Dataset: split (GitHub, nielsschluesener/rock_paper_scissors). Classes: paper, rock, scissor.

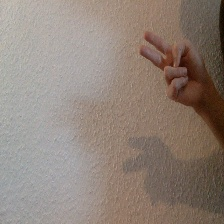
Label: scissor

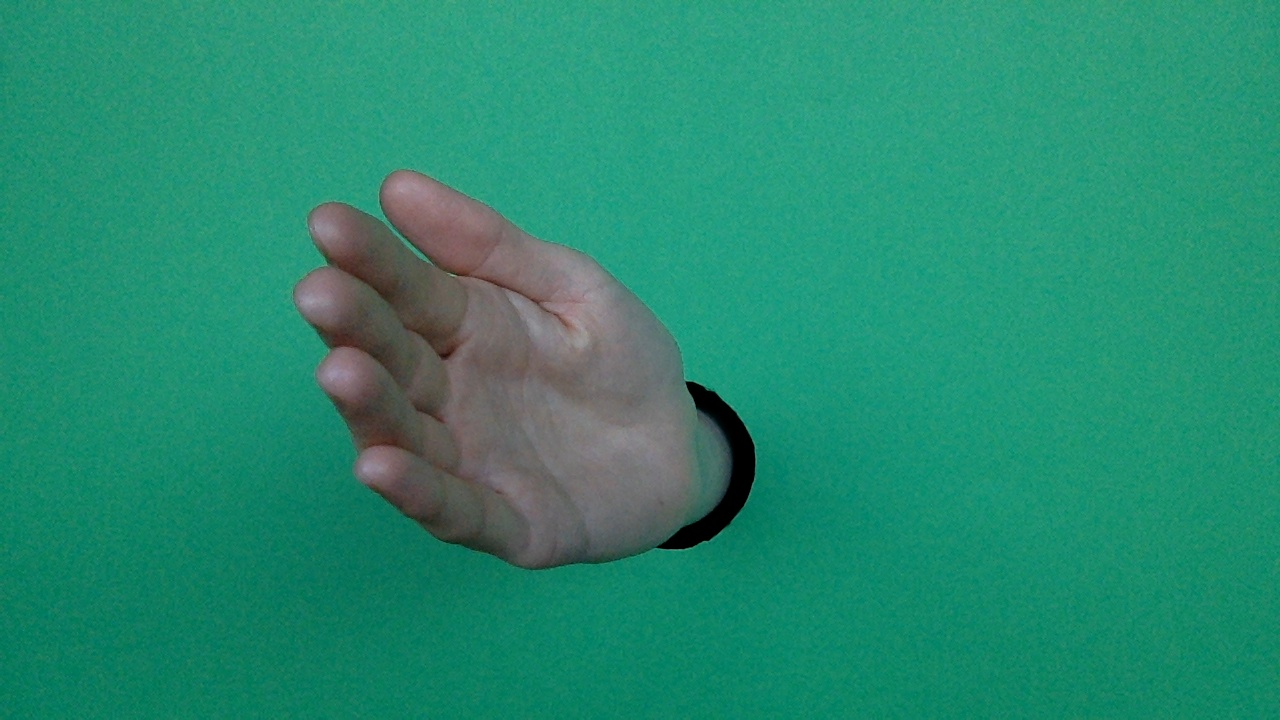
Label: paper

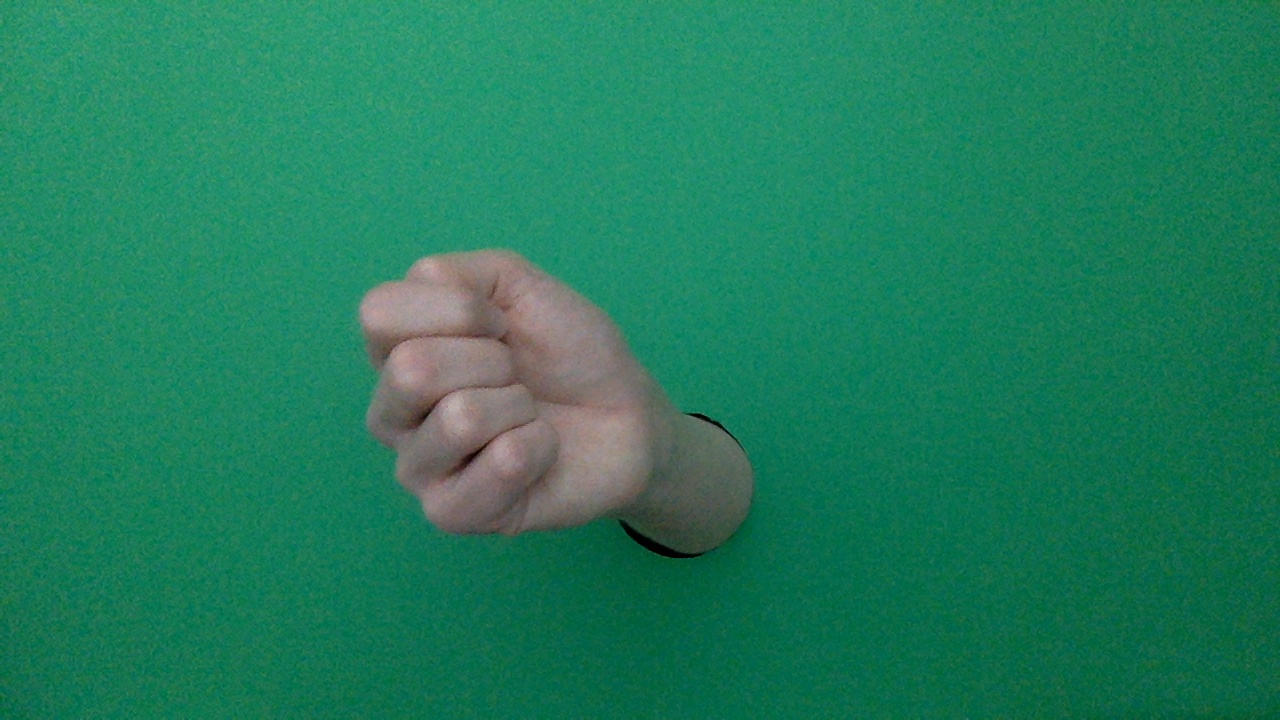
Label: rock

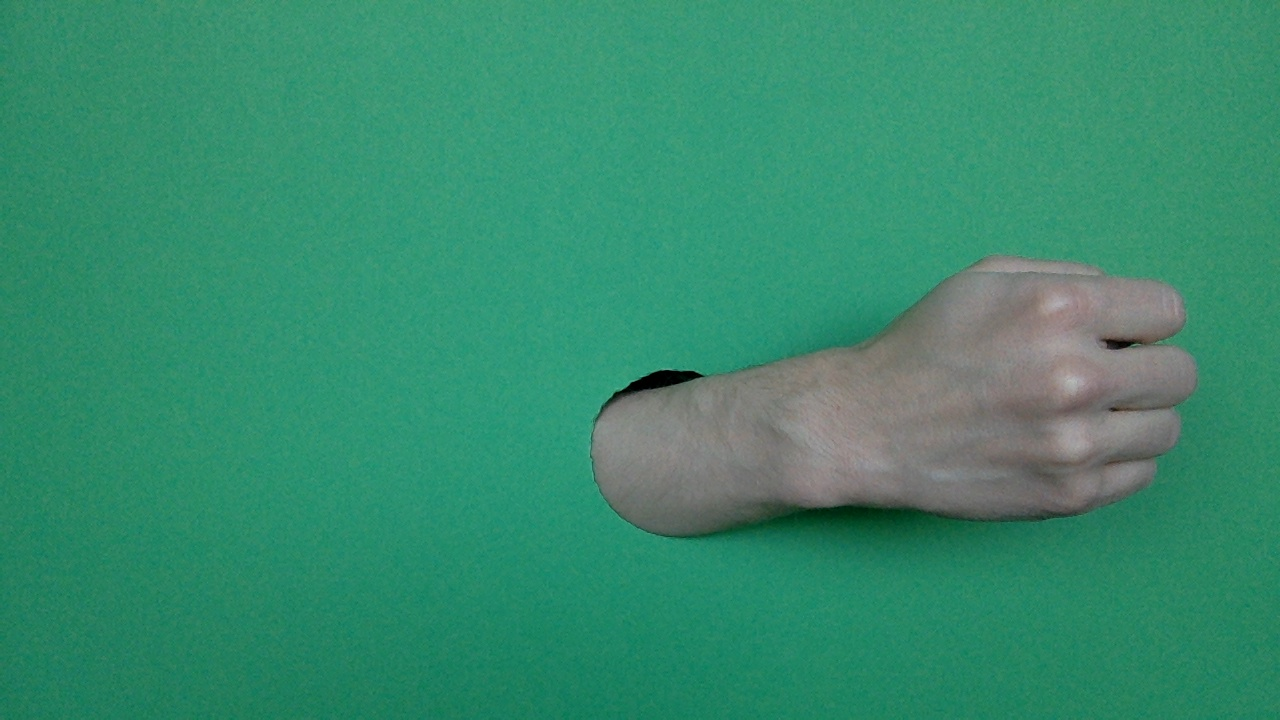
Label: rock

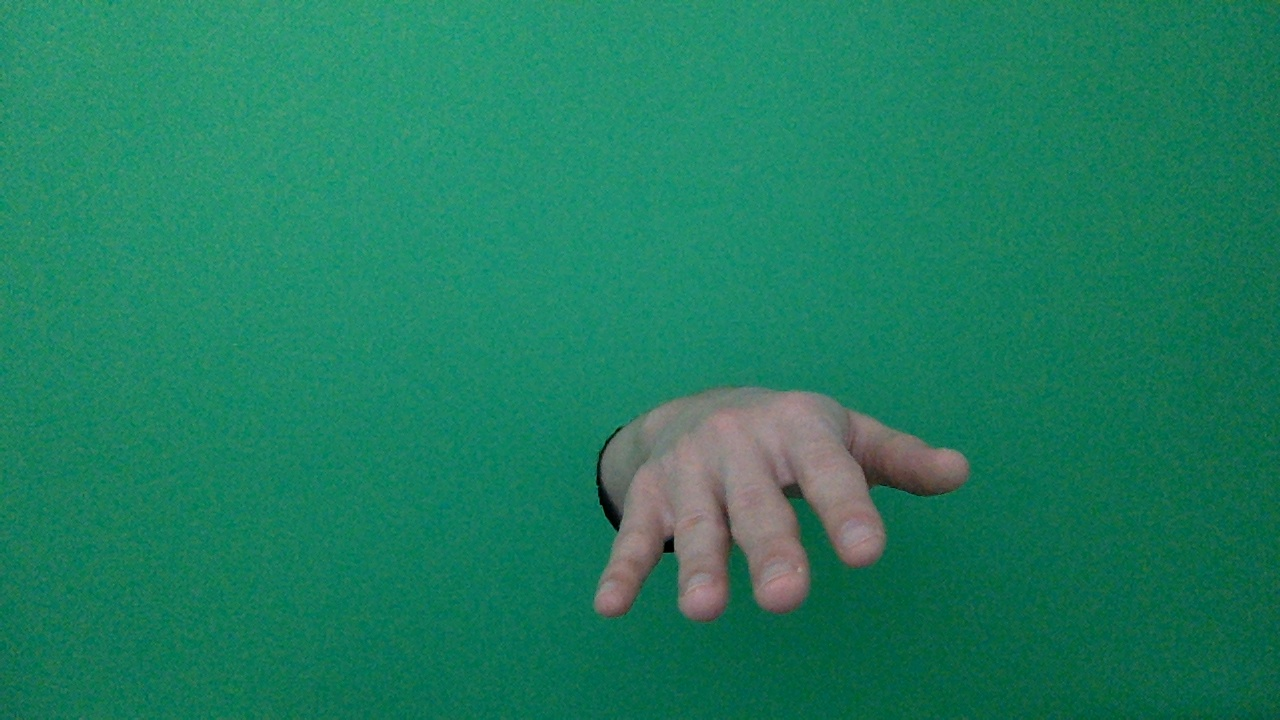
Label: paper

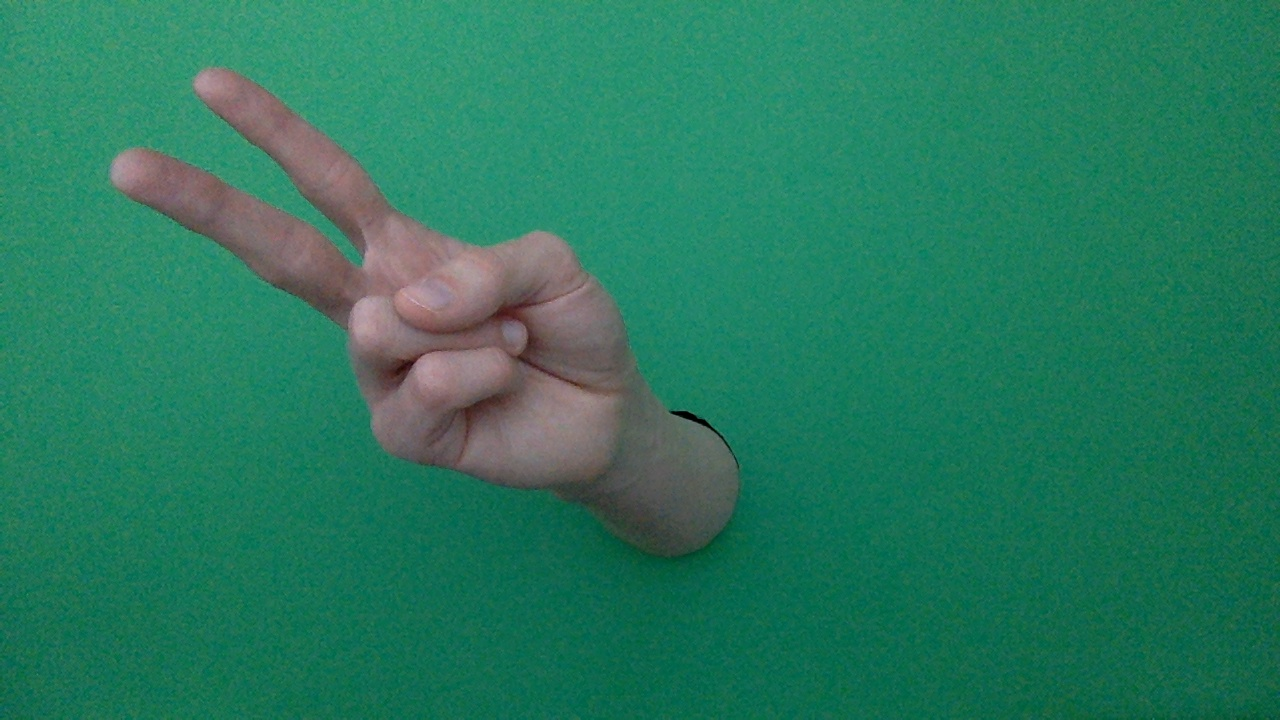
Label: scissor
